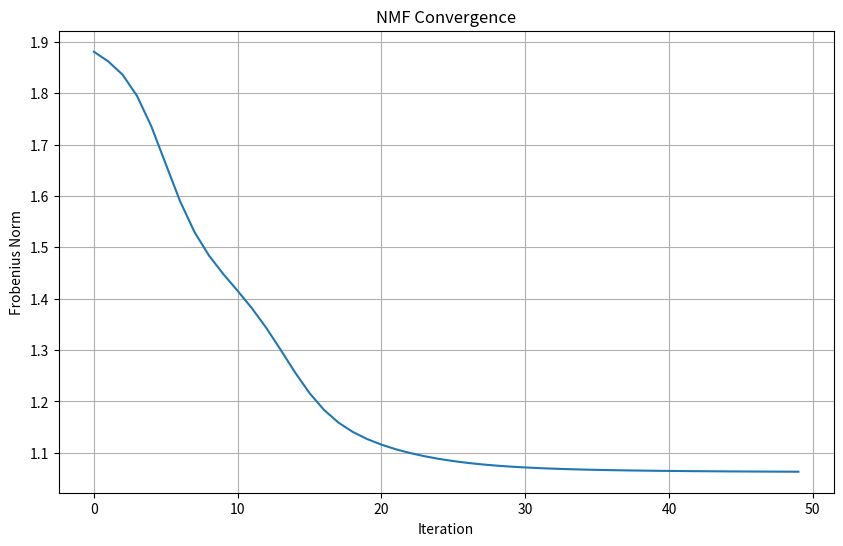

Write the Python code that produced this figure.
import numpy as np

def random_initialization(A, rank):
    """
    Initialize matrices W and H randomly.

    Parameters:
    - A: Input matrix
    - rank: Rank of the factorization

    Returns:
    - W: Initialized W matrix
    - H: Initialized H matrix
    """
    num_docs = A.shape[0]
    num_terms = A.shape[1]
    W = np.random.uniform(1, 2, (num_docs, rank))
    H = np.random.uniform(1, 2, (rank, num_terms))
    return W, H

"""
## What NNDSVD Does:
Instead of random initialization, NNDSVD uses the mathematical 
structure of the original matrix A to create better starting points 
for W and H, leading to faster convergence and better results.

- Decomposes matrix A into: A = U × S × V^T
- u : Left singular vectors (columns are eigenvectors)
- s : Singular values (diagonal of S matrix)
- v : Right singular vectors (transposed)


"""
def nndsvd_initialization(A, rank):
    """
    Initialize matrices W and H using Non-negative 
        Double Singular Value Decomposition (NNDSVD).

    Parameters:
    - A: Input matrix
    - rank: Rank of the factorization

    Returns:
    - W: Initialized W matrix
    - H: Initialized H matrix
    """
    u, s, v = np.linalg.svd(A, full_matrices=False)
    v = v.T
    # Creates zero matrices with correct dimensions
    w = np.zeros((A.shape[0], rank))
    h = np.zeros((rank, A.shape[1]))

    """
    - Uses the largest singular value s[0] and corresponding vectors
    - Takes absolute values to ensure non-negativity
    - Scales by square root of singular value
    """
    w[:, 0] = np.sqrt(s[0]) * np.abs(u[:, 0])
    h[0, :] = np.sqrt(s[0]) * np.abs(v[:, 0].T)

    for i in range(1, rank):
        ui = u[:, i] # i-th left singular vector
        vi = v[:, i] # i-th right singular vector
        # Split into Positive and Negative Parts
        ui_pos = (ui >= 0) * ui # Keep only positive elements
        ui_neg = (ui < 0) * -ui # Keep only negative elements (made positive)
        vi_pos = (vi >= 0) * vi # Keep only positive elements
        vi_neg = (vi < 0) * -vi # Keep only negative elements (made positive)

        # Calculate Norms
        ui_pos_norm = np.linalg.norm(ui_pos, 2) # L2 norm of positive part
        ui_neg_norm = np.linalg.norm(ui_neg, 2)  # L2 norm of negative part
        vi_pos_norm = np.linalg.norm(vi_pos, 2) # L2 norm of positive part
        vi_neg_norm = np.linalg.norm(vi_neg, 2) # L2 norm of negative part

        # Choose Best Combination
        norm_pos = ui_pos_norm * vi_pos_norm # Strength of positive combination
        norm_neg = ui_neg_norm * vi_neg_norm # Strength of negative combination

        if norm_pos >= norm_neg:
             # Use positive parts
            w[:, i] = np.sqrt(s[i] * norm_pos) / ui_pos_norm * ui_pos
            h[i, :] = np.sqrt(s[i] * norm_pos) / vi_pos_norm * vi_pos.T
        else:
            # Use negative parts (made positive)
            w[:, i] = np.sqrt(s[i] * norm_neg) / ui_neg_norm * ui_neg
            h[i, :] = np.sqrt(s[i] * norm_neg) / vi_neg_norm * vi_neg.T

    return w, h

def multiplicative_update(A, k, max_iter, init_mode='random'):
    """
    Perform Multiplicative Update (MU) algorithm for Non-negative 
            Matrix Factorization (NMF).

    Parameters:
    - A: Input matrix
    - k: Rank of the factorization
    - max_iter: Maximum number of iterations
    - init_mode: Initialization mode ('random' or 'nndsvd')

    Returns:
    - W: Factorized matrix W
    - H: Factorized matrix H
    - norms: List of Frobenius norms at each iteration
    """
    if init_mode == 'random':
        W, H = random_initialization(A, k)
    elif init_mode == 'nndsvd':
        W, H = nndsvd_initialization(A, k)

    norms = []
    # epsilon (1e-10) : Prevents division by zero
    epsilon = 1.0e-10
    # The @ symbol in Python is the 
    # matrix multiplication operator , introduced in Python 3.5 (PEP 465).
    for _ in range(max_iter):
        # Update H
        W_TA = W.T @ A
        W_TWH = W.T @ W @ H + epsilon
        H *= W_TA / W_TWH

        # Update W
        AH_T = A @ H.T
        WHH_T = W @ H @ H.T + epsilon
        W *= AH_T / WHH_T

        norm = np.linalg.norm(A - W @ H, 'fro')
        norms.append(norm)

    return W, H, norms



# Improved examples with better formatting and readability
def print_matrix_info(matrix, name, decimals=3, sizeCondition=25):
    """Print matrix information in a readable format"""
    print(f"\n{name}:")
    print(f"  Shape: {matrix.shape}")
    print(f"  Min: {matrix.min():.{decimals}f}, Max: {matrix.max():.{decimals}f}")
    print(f"  Mean: {matrix.mean():.{decimals}f}, Std: {matrix.std():.{decimals}f}")
    if matrix.size <= sizeCondition:  # Only show full matrix if small
        print(f"  Values:\n{np.round(matrix, decimals)}")
    else:
        print(f"  First 3x3 corner:\n{np.round(matrix[:3, :3], decimals)}")

def plot_convergence(norms, title="NMF Convergence"):
    """Plot convergence if matplotlib is available"""
    try:
        import matplotlib.pyplot as plt
        plt.figure(figsize=(10, 6))
        plt.plot(norms)
        plt.title(title)
        plt.xlabel('Iteration')
        plt.ylabel('Frobenius Norm')
        plt.grid(True)
        plt.show()
    except ImportError:
        print("Matplotlib not available. Install with: pip install matplotlib")
        print(f"Convergence values (first 10): {norms[:10]}")
        print(f"Final convergence: {norms[-1]:.6f}")

if __name__ == "__main__":
    print("=" * 60)
    print("NON-NEGATIVE MATRIX FACTORIZATION (NMF) DEMO")
    print("=" * 60)
    
    # Create test matrix
    np.random.seed(42)  # For reproducible results
    # Create matrix with some zero values (sparse-like)
    A = np.random.rand(6, 8)  # Start with random values
    A[A < 0.3] = 0  # Set ~30% of values to zero for sparsity
    print_matrix_info(A, "Original Matrix A", sizeCondition=800)
    
    rank = 3
    print(f"\nFactorization rank: {rank}")
    
    # Test 1: Random Initialization
    print("\n" + "-" * 40)
    print("1. RANDOM INITIALIZATION")
    print("-" * 40)
    W_rand, H_rand = random_initialization(A, rank)
    print_matrix_info(W_rand, "W (Random)")
    print_matrix_info(H_rand, "H (Random)")
    
    # Reconstruction error
    reconstruction_rand = W_rand @ H_rand
    error_rand = np.linalg.norm(A - reconstruction_rand, 'fro')
    print(f"\nReconstruction error: {error_rand:.6f}")
    
    # Test 2: NNDSVD Initialization
    print("\n" + "-" * 40)
    print("2. NNDSVD INITIALIZATION")
    print("-" * 40)
    W_nndsvd, H_nndsvd = nndsvd_initialization(A, rank)
    print_matrix_info(W_nndsvd, "W (NNDSVD)")
    print_matrix_info(H_nndsvd, "H (NNDSVD)")
    
    # Reconstruction error
    reconstruction_nndsvd = W_nndsvd @ H_nndsvd
    error_nndsvd = np.linalg.norm(A - reconstruction_nndsvd, 'fro')
    print(f"\nReconstruction error: {error_nndsvd:.6f}")
    print_matrix_info(reconstruction_nndsvd, "NNDSVD Reconstruction Matrix", sizeCondition=800)

    # Test 3: Multiplicative Update
    print("\n" + "-" * 40)
    print("3. MULTIPLICATIVE UPDATE ALGORITHM")
    print("-" * 40)
    max_iter = 50  # Reduced for faster execution
    W_mu, H_mu, norms = multiplicative_update(A, rank, max_iter, init_mode='random')
    
    print_matrix_info(W_mu, "W (After MU)")
    print_matrix_info(H_mu, "H (After MU)")
    
    # Final reconstruction
    reconstruction_mu = W_mu @ H_mu
    final_error = norms[-1]
    print(f"\nFinal reconstruction error: {final_error:.6f}")
    print(f"Improvement: {norms[0]:.6f} → {final_error:.6f} ({((norms[0]-final_error)/norms[0]*100):.1f}% reduction)")
    
    # Show convergence
    print(f"\nConvergence (every 10th iteration):")
    for i in range(0, len(norms), 10):
        print(f"  Iteration {i:2d}: {norms[i]:.6f}")
    
    # Plot convergence if possible
    print("\n" + "-" * 40)
    print("4. CONVERGENCE VISUALIZATION")
    print("-" * 40)
    plot_convergence(norms)
    
    print("\n" + "=" * 60)
    print("DEMO COMPLETED")
    print("=" * 60)

